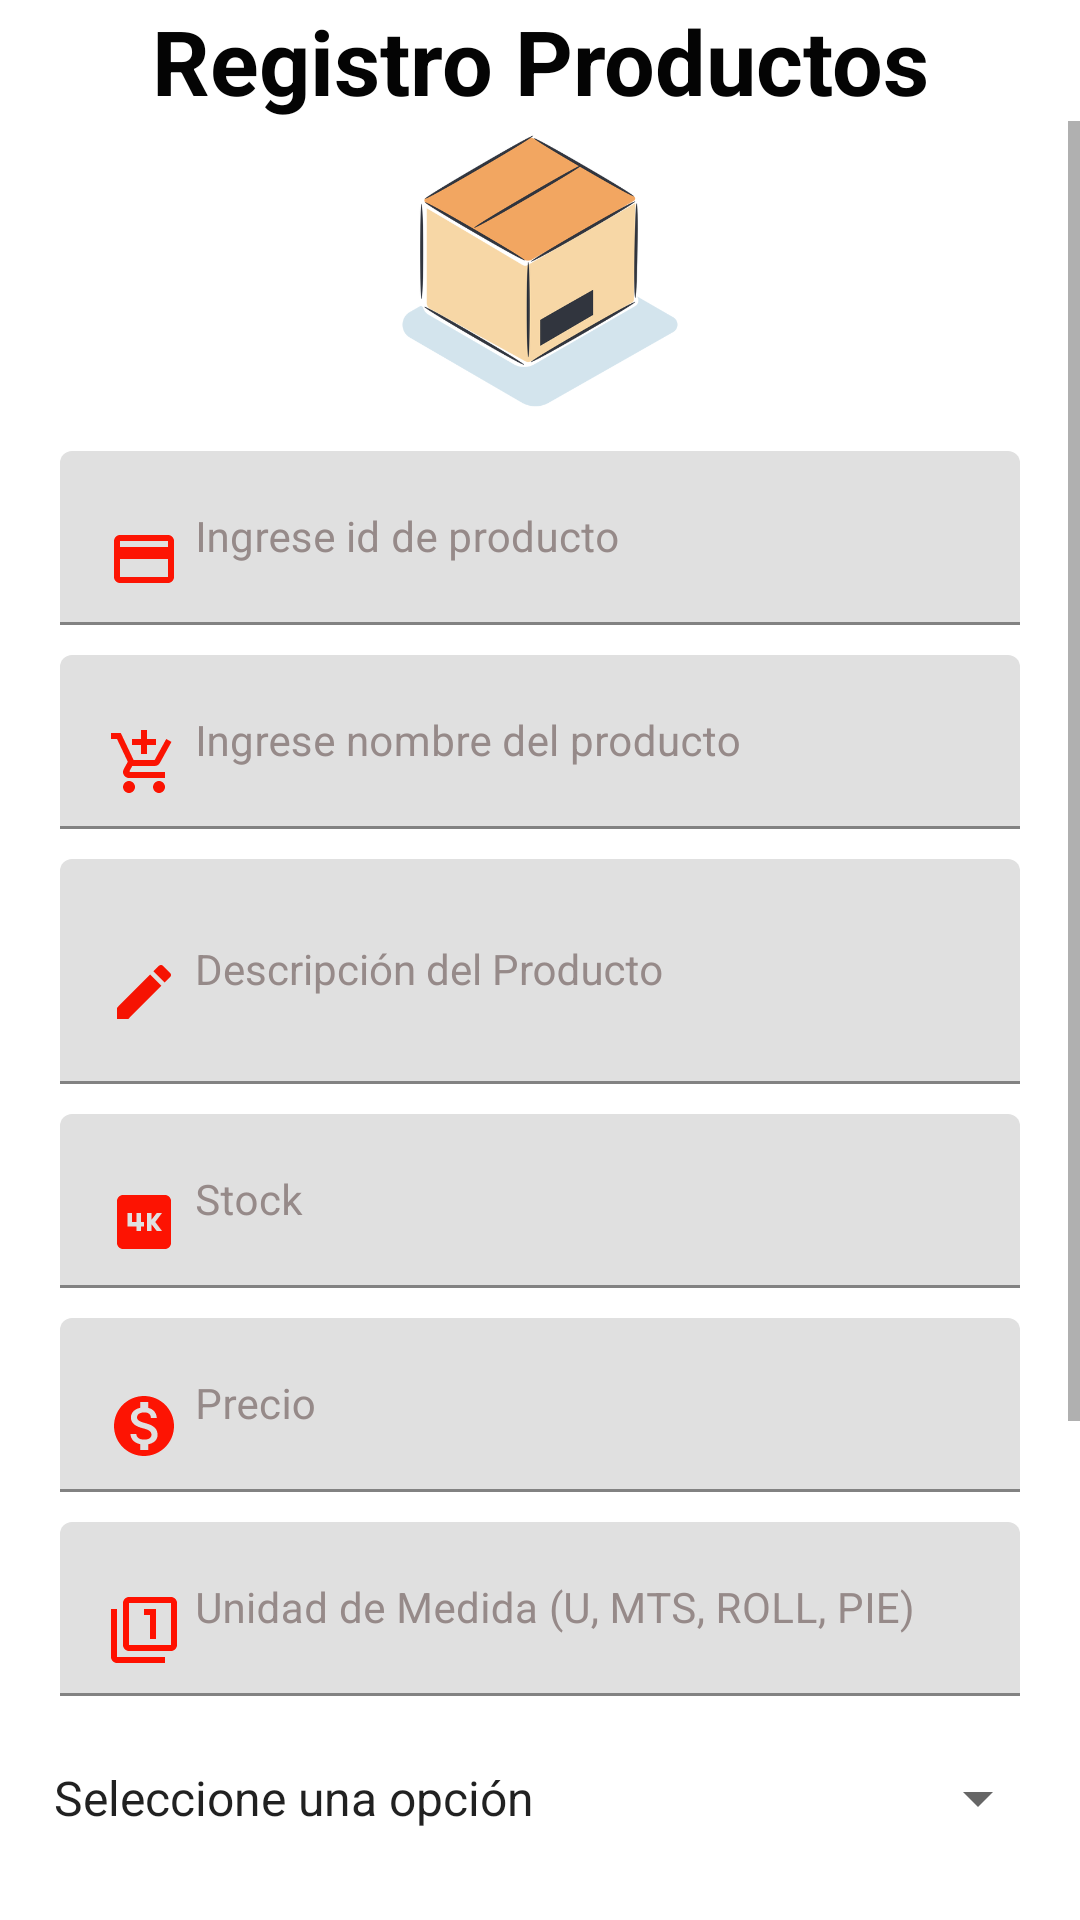

Here is an Android app screen rendered from its layout file. Give the layout XML and the strings, colors and styles it references.
<!-- AndroidManifest.xml: application theme Theme.AppMySQL -->
<!-- res/layout/fragment_productos.xml -->
<?xml version="1.0" encoding="utf-8"?>
<androidx.appcompat.widget.LinearLayoutCompat xmlns:android="http://schemas.android.com/apk/res/android"
    xmlns:app="http://schemas.android.com/apk/res-auto"
    xmlns:tools="http://schemas.android.com/tools"
    android:layout_width="match_parent"
    android:layout_height="match_parent"
    android:orientation="vertical"
    android:background="@color/white"
    android:layout_margin = "5dp"
    tools:context=".ui.productos.Productos">

    
    <com.google.android.material.textfield.TextInputLayout
        android:layout_width="wrap_content"
        android:layout_height="wrap_content"
        android:layout_marginTop="0dp">

    </com.google.android.material.textfield.TextInputLayout>

    <androidx.appcompat.widget.AppCompatTextView
        android:layout_width="match_parent"
        android:layout_height="wrap_content"
        android:text="Registro Productos"
        android:layout_gravity="center"
        android:gravity="center"
        android:textSize="30dp"
        android:textStyle="bold"
        android:textColor="#040404" />


    <ScrollView
        android:layout_width="match_parent"
        android:layout_height="match_parent">

    <LinearLayout
        android:layout_width="match_parent"
        android:layout_height="wrap_content"
        android:orientation="vertical">

        <ImageView
            android:id="@+id/imageView3"
            android:layout_width="wrap_content"
            android:layout_height="100dp"
            android:src="@drawable/img2" />

        <com.google.android.material.textfield.TextInputLayout
            android:id="@+id/ti_id"
            android:layout_width="match_parent"
            android:layout_height="wrap_content"
            android:layout_marginTop="10dp"
            android:paddingLeft="20dp"
            android:paddingRight="20dp"
            android:textColorHint="@color/grey1">

        <EditText
            android:id="@+id/et_id"
            android:layout_width="match_parent"
            android:layout_height="wrap_content"
            android:layout_marginTop="0dp"
            android:drawablePadding="5dp"
            android:paddingLeft="1dp"
            android:drawableStart="@drawable/ic_id"
            android:ems="10"
            android:hint="Ingrese id de producto"
            android:inputType="text"
            android:textColor="#03168B"
            android:textSize="14dp" />

        </com.google.android.material.textfield.TextInputLayout>

        <com.google.android.material.textfield.TextInputLayout
            android:id="@+id/ti_nombre_prod"
            android:layout_width="match_parent"
            android:layout_height="wrap_content"
            android:layout_marginTop="10dp"
            android:paddingLeft="20dp"
            android:paddingRight="20dp"
            android:textColorHint="@color/grey1">

            <EditText
                android:id="@+id/et_nombre_prod"
                android:layout_width="match_parent"
                android:layout_height="wrap_content"
                android:layout_marginTop="0dp"
                android:drawablePadding="5dp"
                android:paddingLeft="1dp"
                android:drawableStart="@drawable/ic_name_prod"
                android:ems="10"
                android:hint="Ingrese nombre del producto"
                android:inputType="text"
                android:textColor="#03168B"
                android:textSize="14dp" />

        </com.google.android.material.textfield.TextInputLayout>

        <com.google.android.material.textfield.TextInputLayout
            android:id="@+id/ti_descripcion"
            android:layout_width="match_parent"
            android:layout_height="wrap_content"
            android:layout_marginTop="10dp"
            android:paddingLeft="20dp"
            android:paddingRight="20dp"
            android:textColorHint="@color/grey1">

            <EditText
                android:id="@+id/et_descripcion"
                android:layout_width="match_parent"
                android:layout_height="75dp"
                android:textAppearance="?android:attr/textAppearanceLarge"
                android:text=""
                android:drawablePadding="5dp"
                android:paddingLeft="1dp"
                android:drawableStart="@drawable/ic_descripcion"
                android:textSize="14dp"
                android:textColor="#03168B"
                android:hint="Descripción del Producto"
                android:inputType="text" />

        </com.google.android.material.textfield.TextInputLayout>

        <com.google.android.material.textfield.TextInputLayout
            android:id="@+id/ti_stock"
            android:layout_width="match_parent"
            android:layout_height="wrap_content"
            android:layout_marginTop="10dp"
            android:paddingLeft="20dp"
            android:paddingRight="20dp"
            android:textColorHint="@color/grey1">

            <EditText
                android:id="@+id/et_stock"
                android:layout_width="match_parent"
                android:layout_height="wrap_content"
                android:layout_marginTop="0dp"
                android:drawablePadding="5dp"
                android:paddingLeft="1dp"
                android:drawableStart="@drawable/ic_stock"
                android:ems="10"
                android:hint="Stock"
                android:inputType="numberDecimal"
                android:textColor="#03168B"
                android:textSize="14dp" />

        </com.google.android.material.textfield.TextInputLayout>

        <com.google.android.material.textfield.TextInputLayout
            android:id="@+id/ti_precio"
            android:layout_width="match_parent"
            android:layout_height="wrap_content"
            android:layout_marginTop="10dp"
            android:paddingLeft="20dp"
            android:paddingRight="20dp"
            android:textColorHint="@color/grey1">

            <EditText
                android:id="@+id/et_precio"
                android:layout_width="match_parent"
                android:layout_height="wrap_content"
                android:layout_marginTop="0dp"
                android:drawablePadding="5dp"
                android:paddingLeft="1dp"
                android:drawableStart="@drawable/ic_money"
                android:ems="10"
                android:hint="Precio"
                android:inputType="numberDecimal"
                android:textColor="#03168B"
                android:textSize="14dp" />

        </com.google.android.material.textfield.TextInputLayout>

        <com.google.android.material.textfield.TextInputLayout
            android:id="@+id/ti_unidadmedida"
            android:layout_width="match_parent"
            android:layout_height="wrap_content"
            android:layout_marginTop="10dp"
            android:paddingLeft="20dp"
            android:paddingRight="20dp"
            android:textColorHint="@color/grey1">

            <EditText
                android:id="@+id/et_unidadmedida"
                android:layout_width="match_parent"
                android:layout_height="wrap_content"
                android:layout_marginTop="0dp"
                android:drawablePadding="5dp"
                android:paddingLeft="1dp"
                android:drawableStart="@drawable/ic_um"
                android:ems="10"
                android:hint="Unidad de Medida (U, MTS, ROLL, PIE)"
                android:inputType="text"
                android:textColor="#03168B"
                android:textSize="14dp" />

        </com.google.android.material.textfield.TextInputLayout>

        <androidx.appcompat.widget.AppCompatSpinner
            android:id="@+id/sp2"
            android:layout_width="match_parent"
            android:layout_height="wrap_content"
            android:layout_margin="10dp"
            android:entries="@array/estadoProducto"
            android:minHeight="48dp" />

        <androidx.appcompat.widget.AppCompatSpinner
            android:id="@+id/sp3"
            android:layout_width="match_parent"
            android:layout_height="wrap_content"
            android:layout_margin="10dp"
            android:entries="@array/sp_fk"
            android:minHeight="48dp" />

        <TextView
            android:id="@+id/tv_fechahora"
            android:layout_width="match_parent"
            android:layout_height="wrap_content"
            android:layout_marginLeft="20dp"
            android:layout_marginRight="20dp"
            android:layout_marginTop="10dp"
            android:text="yyyy-MM-dd HH:mm:ss"
            android:textColor="@color/black"
            />

        <LinearLayout
            android:layout_width="match_parent"
            android:layout_height="wrap_content"
            android:orientation="horizontal"
            android:layout_marginTop="30dp"
            android:layout_marginLeft="20dp"
            android:layout_marginRight="20dp"
            android:background="@color/white">

            <androidx.appcompat.widget.AppCompatButton
                android:id="@+id/btnProd"
                style="@style/Widget.AppCompat.Button.Borderless.Colored"
                android:layout_width="0dp"
                android:layout_height="40dp"
                android:layout_weight="1"
                android:background="@drawable/buttonshape"
                android:text="Guardar"
                android:textColor="@color/white" />

            <Space
                android:layout_width="0dp"
                android:layout_height="wrap_content"
                android:layout_weight="0.1"/>

            <androidx.appcompat.widget.AppCompatButton
                android:id="@+id/btnNewP"
                style="@style/Widget.AppCompat.Button.Borderless.Colored"
                android:layout_width="0dp"
                android:layout_height="40dp"
                android:layout_weight="1"
                android:text="LIMPIAR"
                android:textColor="@color/white"
                android:background="@drawable/buttonshape"
                />

        </LinearLayout>
        <LinearLayout
            android:layout_width="match_parent"
            android:layout_height="wrap_content"
            android:orientation="horizontal"
            android:layout_marginTop="30dp"
            android:layout_marginLeft="20dp"
            android:layout_marginRight="20dp"
            android:background="@color/white">

            <androidx.appcompat.widget.AppCompatButton
                android:id="@+id/btnmodP"
                style="@style/Widget.AppCompat.Button.Borderless.Colored"
                android:layout_width="0dp"
                android:layout_height="40dp"
                android:layout_weight="1"
                android:background="@drawable/buttonshape"
                android:text="MODIFICAR"
                android:textColor="@color/white" />

            <Space
                android:layout_width="0dp"
                android:layout_height="wrap_content"
                android:layout_weight="0.1"/>

            <androidx.appcompat.widget.AppCompatButton
                android:id="@+id/btneliP"
                style="@style/Widget.AppCompat.Button.Borderless.Colored"
                android:layout_width="0dp"
                android:layout_height="40dp"
                android:layout_weight="1"
                android:text="ELIMINAR"
                android:textColor="@color/white"
                android:background="@drawable/buttonshape"
                />

        </LinearLayout>

    </LinearLayout>

    </ScrollView>

</androidx.appcompat.widget.LinearLayoutCompat>
<!-- resources referenced by this layout -->
<resources>
  <string-array name="estadoProducto">
          <item>Seleccione una opción</item>
          <item>1</item>
          <item>0</item>
      </string-array>
  <string-array name="sp_fk">
          <item>Seleccione una categoria</item>
      </string-array>
  <color name="black">#FF000000</color>
  <color name="grey1">#968A89</color>
  <color name="white">#FFFFFFFF</color>
  <!-- drawable buttonshape (drawable) -->
  <?xml version="1.0" encoding="utf-8"?>
  <shape xmlns:android="http://schemas.android.com/apk/res/android" android:shape="rectangle" >
      <corners
          android:radius="25dp"
          />
      <gradient
          android:angle="45"
          android:centerX="35%"
          android:centerColor="#000000"
          android:startColor="#E8E8E8"
          android:endColor="#001AFF"
          android:type="linear"
          />
      <padding
          android:left="0dp"
          android:top="0dp"
          android:right="0dp"
          android:bottom="0dp"
          />
      <size
          android:width="500dp"
          android:height="60dp"
          />
      <stroke
          android:width="3dp"
          android:color="#878787"
          />
  </shape>
  <!-- drawable ic_descripcion (drawable) -->
  <vector android:height="24dp" android:tint="#F61302"
      android:viewportHeight="24" android:viewportWidth="24"
      android:width="24dp" xmlns:android="http://schemas.android.com/apk/res/android">
      <path android:fillColor="@android:color/white" android:pathData="M3,17.25V21h3.75L17.81,9.94l-3.75,-3.75L3,17.25zM20.71,7.04c0.39,-0.39 0.39,-1.02 0,-1.41l-2.34,-2.34c-0.39,-0.39 -1.02,-0.39 -1.41,0l-1.83,1.83 3.75,3.75 1.83,-1.83z"/>
  </vector>
  <!-- drawable ic_id (drawable) -->
  <vector android:height="24dp" android:tint="#FD1403"
      android:viewportHeight="24" android:viewportWidth="24"
      android:width="24dp" xmlns:android="http://schemas.android.com/apk/res/android">
      <path android:fillColor="@android:color/white" android:pathData="M20,4L4,4c-1.11,0 -1.99,0.89 -1.99,2L2,18c0,1.11 0.89,2 2,2h16c1.11,0 2,-0.89 2,-2L22,6c0,-1.11 -0.89,-2 -2,-2zM20,18L4,18v-6h16v6zM20,8L4,8L4,6h16v2z"/>
  </vector>
  <!-- drawable ic_stock (drawable) -->
  <vector android:height="24dp" android:tint="#FD1302"
      android:viewportHeight="24" android:viewportWidth="24"
      android:width="24dp" xmlns:android="http://schemas.android.com/apk/res/android">
      <path android:fillColor="@android:color/white" android:pathData="M19,3L5,3c-1.1,0 -2,0.9 -2,2v14c0,1.1 0.9,2 2,2h14c1.1,0 2,-0.9 2,-2L21,5c0,-1.1 -0.9,-2 -2,-2zM12,13.5h-1L11,15L9.5,15v-1.5h-3L6.5,9L8,9v3h1.5L9.5,9L11,9v3h1v1.5zM18,15h-1.75l-1.75,-2.25L14.5,15L13,15L13,9h1.5v2.25L16.25,9L18,9l-2.25,3L18,15z"/>
  </vector>
  <!-- drawable ic_um (drawable) -->
  <vector android:height="24dp" android:tint="#FF1100"
      android:viewportHeight="24" android:viewportWidth="24"
      android:width="24dp" xmlns:android="http://schemas.android.com/apk/res/android">
      <path android:fillColor="@android:color/white" android:pathData="M3,5L1,5v16c0,1.1 0.9,2 2,2h16v-2L3,21L3,5zM14,15h2L16,5h-4v2h2v8zM21,1L7,1c-1.1,0 -2,0.9 -2,2v14c0,1.1 0.9,2 2,2h14c1.1,0 2,-0.9 2,-2L23,3c0,-1.1 -0.9,-2 -2,-2zM21,17L7,17L7,3h14v14z"/>
  </vector>
  <style name="Theme.AppMySQL" parent="Theme.MaterialComponents.DayNight.DarkActionBar">
          
          <item name="colorPrimary">@color/purple_500</item>
          <item name="colorPrimaryVariant">@color/purple_700</item>
          <item name="colorOnPrimary">@color/white</item>
          
          <item name="colorSecondary">@color/teal_200</item>
          <item name="colorSecondaryVariant">@color/teal_700</item>
          <item name="colorOnSecondary">@color/black</item>
          
          <item name="android:statusBarColor" tools:targetApi="l">?attr/colorPrimaryVariant</item>
          
      </style>
  <color name="purple_500">#FF9800</color>
  <color name="purple_700">#FF9800</color>
  <color name="teal_200">#FF03DAC5</color>
  <color name="teal_700">#FF018786</color>
</resources>
